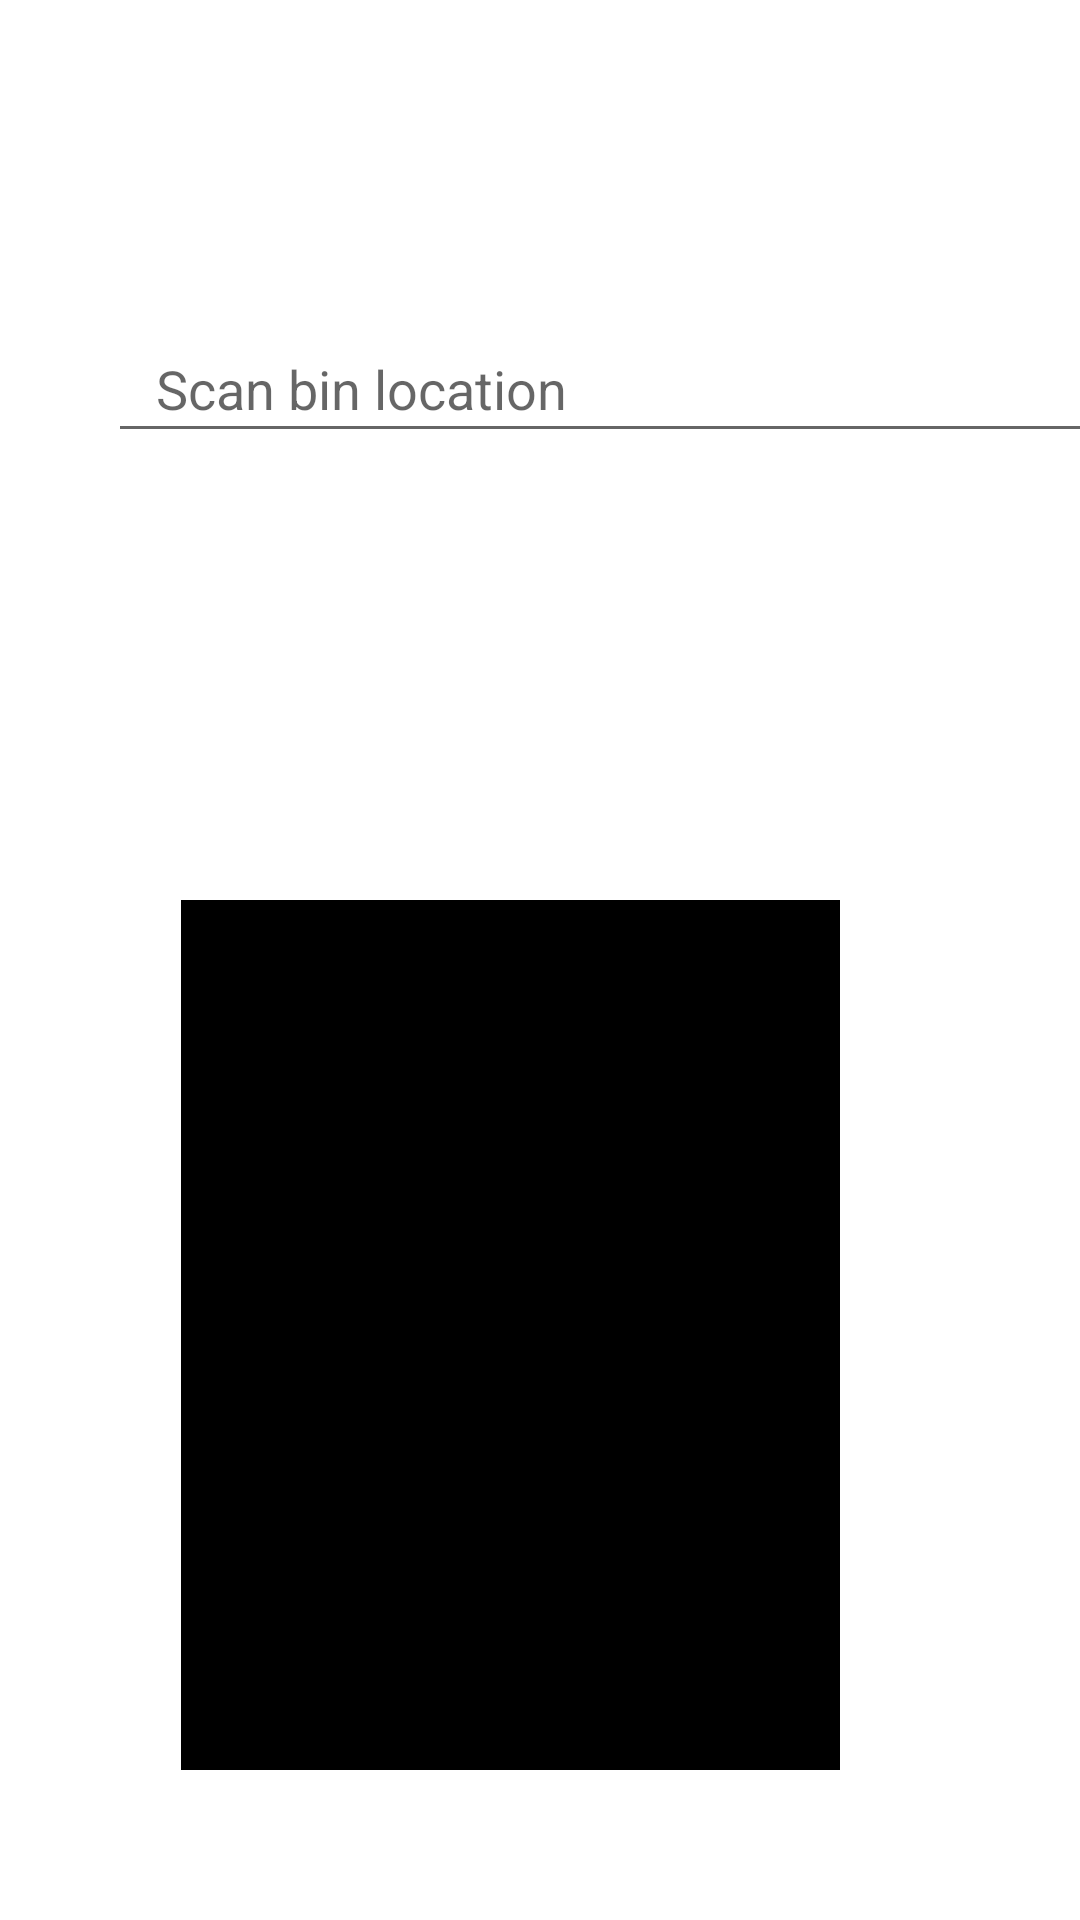

Android layout source for this screen:
<!-- AndroidManifest.xml: application theme Theme.KONDAWMS -->
<!-- res/layout/activity_delete.xml -->
<?xml version="1.0" encoding="utf-8"?>
<LinearLayout xmlns:android="http://schemas.android.com/apk/res/android"
android:layout_width="match_parent"
android:layout_height="match_parent"
xmlns:app="http://schemas.android.com/apk/res-auto"
xmlns:tools="http://schemas.android.com/tools"
tools:context=".DeleteActivity">
    <EditText
        android:id="@+id/bin_location_input"
        android:layout_width="338dp"
        android:layout_height="60dp"
        android:layout_marginStart="36dp"
        android:layout_marginTop="91dp"
        android:layout_marginEnd="37dp"
        android:layout_marginBottom="580dp"
        android:autofillHints=""
        android:gravity="center_vertical"
        android:hint="@string/scan_bin_location"
        android:inputType="text"
        android:paddingStart="16dp"
        android:paddingTop="24dp"
        android:paddingEnd="16dp"
        app:layout_constraintBottom_toBottomOf="parent"
        app:layout_constraintEnd_toEndOf="parent"
        app:layout_constraintStart_toStartOf="parent"
        app:layout_constraintTop_toTopOf="parent"
        tools:ignore="LabelFor,MissingConstraints" />
    <Button
        android:id="@+id/delete_back_id"
        android:layout_width="wrap_content"
        android:layout_height="wrap_content"
        android:layout_marginStart="-350dp"
        android:layout_marginTop="204dp"
        android:layout_marginEnd="37dp"
        android:layout_marginBottom="479dp"
        android:text="@string/insert_back"
        app:layout_constraintBottom_toBottomOf="parent"
        app:layout_constraintEnd_toEndOf="parent"
        app:layout_constraintStart_toStartOf="parent"
        app:layout_constraintTop_toTopOf="parent"
        tools:ignore="MissingConstraints" />
    <Button
        android:id="@+id/button_id3"
        android:layout_width="wrap_content"
        android:layout_height="wrap_content"
        android:layout_marginStart="40dp"
        android:layout_marginTop="200dp"
        android:layout_marginEnd="80dp"
        android:layout_marginBottom="479dp"
        android:contentDescription="@string/InsertButton"
        android:gravity="center_horizontal"
        android:text="@string/submit"
        app:layout_constraintBottom_toBottomOf="parent"
        app:layout_constraintEnd_toEndOf="parent"
        app:layout_constraintStart_toStartOf="parent"
        app:layout_constraintTop_toTopOf="parent"
        app:strokeColor="#000000"
        tools:ignore="MissingConstraints"
        tools:text="Insert"
        />

    <androidx.recyclerview.widget.RecyclerView
        android:id="@+id/recyclerList"
        android:layout_width="match_parent"
        android:layout_height="match_parent"
        android:layout_marginStart="-300dp"
        android:layout_marginTop="300dp"
        android:layout_marginEnd="80dp"
        android:layout_marginBottom="50dp"
        android:background="#000000"/>
</LinearLayout>
<!-- resources referenced by this layout -->
<resources>
  <string name="InsertButton">Insert</string>
  <string name="insert_back">Back</string>
  <string name="scan_bin_location">Scan bin location</string>
  <string name="submit">Submit</string>
  <style name="Theme.KONDAWMS" parent="Theme.MaterialComponents.DayNight.DarkActionBar">
          
          <item name="colorPrimary">@color/purple_500</item>
          <item name="colorPrimaryVariant">@color/purple_700</item>
          <item name="colorOnPrimary">@color/white</item>
          
          <item name="colorSecondary">@color/teal_200</item>
          <item name="colorSecondaryVariant">@color/teal_700</item>
          <item name="colorOnSecondary">@color/black</item>
          
          <item name="android:statusBarColor">?attr/colorPrimaryVariant</item>
          
      </style>
  <!-- not gathered from this repository: default colours our renderer supplied (Android Studio template values) -->
  <color name="purple_500">#FF6200EE</color>
  <color name="purple_700">#FF3700B3</color>
  <color name="teal_200">#FF03DAC5</color>
  <color name="teal_700">#FF018786</color>
  <color name="black">#FF000000</color>
  <color name="white">#FFFFFFFF</color>
</resources>
